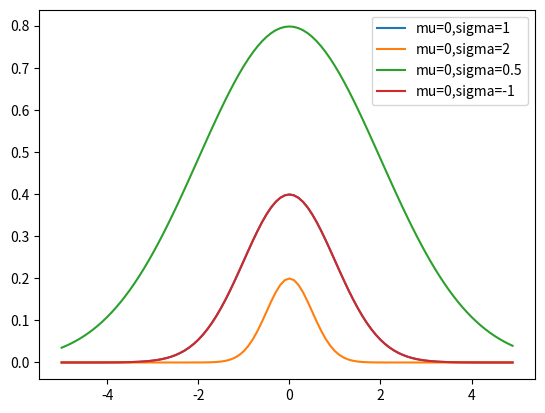

Python code for this plot:
import math

def normal_pdf(x, mu=0, sigma=1):
    # TODO
    # hits: math.exp
    return (1/math.sqrt(2*math.pi*sigma**2))*math.exp(-((x-mu)**2)/2*sigma**2)

from matplotlib import pyplot as plt
xs = [x / 10.0 for x in range(-50, 50)]
plt.plot(xs, [normal_pdf(x, sigma=1) for x in xs], '-', label='mu=0,sigma=1')
plt.plot(xs, [normal_pdf(x, sigma=2) for x in xs], '-', label='mu=0,sigma=2')
plt.plot(xs, [normal_pdf(x, sigma=0.5) for x in xs], '-', label='mu=0,sigma=0.5')
plt.plot(xs, [normal_pdf(x, sigma=-1) for x in xs], '-', label='mu=0,sigma=-1')
plt.legend()
plt.show()
